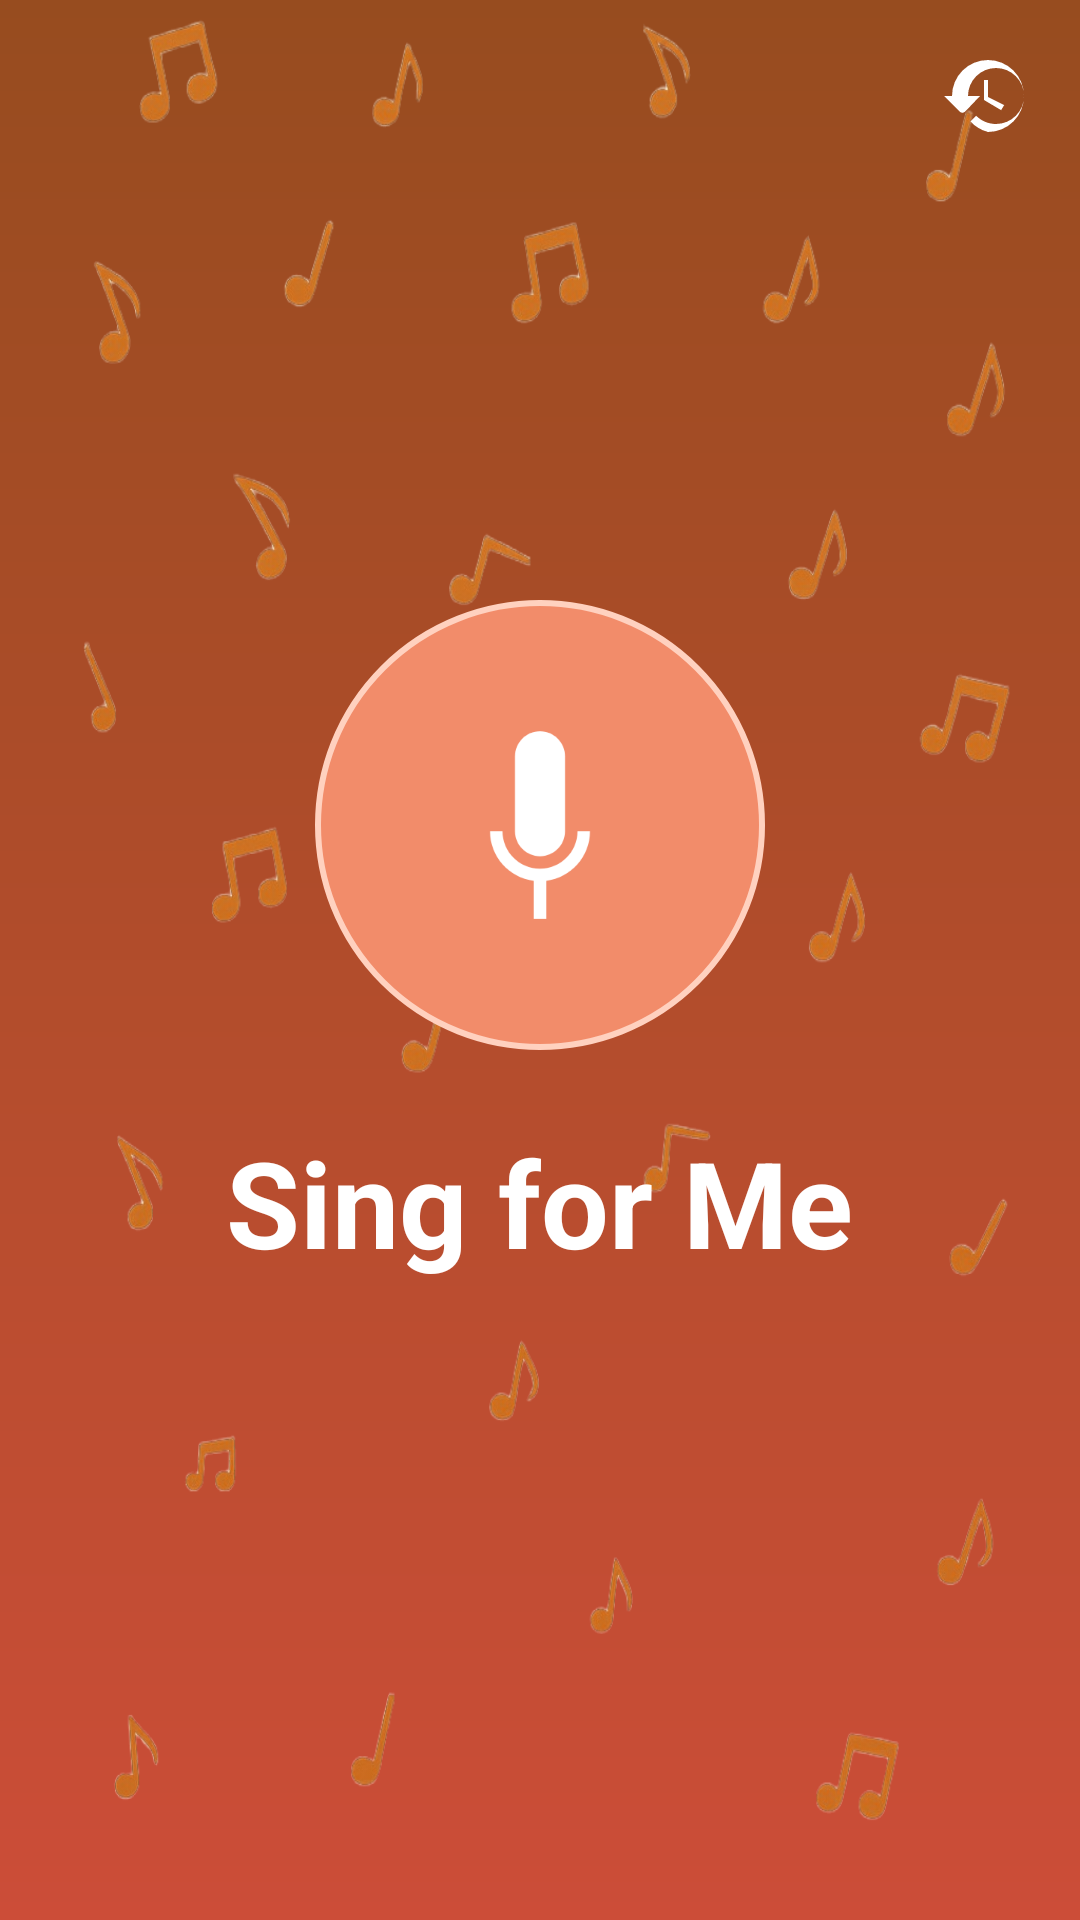

Write the Android layout XML for this screen, with the resource values it uses.
<!-- AndroidManifest.xml: application theme Theme.MeloMatch -->
<!-- res/layout/activity_main.xml -->
<?xml version="1.0" encoding="utf-8"?>
<RelativeLayout xmlns:android="http://schemas.android.com/apk/res/android"
    android:layout_width="match_parent"
    android:layout_height="match_parent"
    android:background="@drawable/background_orange_notes">

    
    <ImageView
        android:id="@+id/historyIcon"
        android:layout_width="32dp"
        android:layout_height="32dp"
        android:layout_alignParentTop="true"
        android:layout_alignParentEnd="true"
        android:layout_margin="16dp"
        android:src="@drawable/ic_history"
        android:contentDescription="History" />

    
    <LinearLayout
        android:id="@+id/centerBlock"
        android:layout_width="match_parent"
        android:layout_height="500dp"
        android:layout_marginTop="200dp"
        android:orientation="vertical"
        android:gravity="center_horizontal">

        
        <ImageButton
            android:id="@+id/micButton"
            android:layout_width="150dp"
            android:layout_height="150dp"
            android:background="@drawable/circle_button"
            android:src="@drawable/ic_mic"
            android:scaleType="centerInside"
            android:contentDescription="Start Singing"
            android:layout_gravity="center_horizontal" />

        
        <TextView
            android:id="@+id/titleText"
            android:layout_width="wrap_content"
            android:layout_height="wrap_content"
            android:layout_marginTop="24dp"
            android:text="Sing for Me"
            android:textSize="40sp"
            android:textColor="#FFF"
            android:textStyle="bold"
            android:layout_gravity="center_horizontal" />

        
        <TextView
            android:id="@+id/subText"
            android:layout_width="wrap_content"
            android:layout_height="wrap_content"
            android:layout_gravity="center_horizontal"
            android:layout_marginTop="70dp"
            android:gravity="center"
            android:text="Your Playback is ME-LOading..."
            android:textColor="#FFF"
            android:textSize="40sp"
            android:visibility="gone"
            />

        <TextView
            android:id="@+id/resultText"
            android:layout_width="wrap_content"
            android:layout_height="wrap_content"
            android:text="Detected words will appear here"
            android:textColor="#FFF"
            android:textSize="20sp"
            android:layout_marginTop="16dp"
            android:visibility="gone"
            android:layout_gravity="center_horizontal"/>





    </LinearLayout>

</RelativeLayout>
<!-- resources referenced by this layout -->
<resources>
  <!-- drawable background_orange_notes (drawable) -->
  <?xml version="1.0" encoding="utf-8"?>
  <layer-list xmlns:android="http://schemas.android.com/apk/res/android">
  
      
      <item>
          <shape android:shape="rectangle">
              <gradient
                  android:startColor="#CC4D38"
                  android:endColor="#974C1F"
                  android:angle="90"/>
          </shape>
      </item>
  
      
      <item>
          <bitmap
              android:src="@drawable/music_notes_overlay"
              android:gravity="fill"
              android:tileMode="disabled" />
      </item>
  
  </layer-list>
  <!-- drawable circle_button (drawable) -->
  <shape xmlns:android="http://schemas.android.com/apk/res/android"
      android:shape="oval">
  
      <solid android:color="#F28C6A" />
  
      <stroke
          android:width="2dp"
          android:color="#FFD1BF" />
  </shape>
  <!-- drawable ic_history (drawable) -->
  <vector xmlns:android="http://schemas.android.com/apk/res/android"
      android:width="24dp"
      android:height="24dp"
      android:viewportWidth="24"
      android:viewportHeight="24">
      <path
          android:fillColor="#FFFFFF"
          android:pathData="M13,3a9,9 0 0,0 -9,9H2l3.89,3.89c0.39,0.39 1.02,0.39 1.41,0L11,12H8a7,7 0 1,1 7,7c-1.93,0 -3.68,-0.78 -4.95,-2.05l-1.42,1.42A8.963,8.963 0 0,0 13,21a9,9 0 0,0 0,-18zm-1,5v5l4.28,2.54 0.77,-1.28L13,12.25V8h-1z" />
  </vector>
  <!-- drawable ic_mic (drawable) -->
  <vector xmlns:android="http://schemas.android.com/apk/res/android"
      android:width="100dp"
      android:height="100dp"
      android:viewportWidth="48"
      android:viewportHeight="48">
  
      
      <group
          android:translateY="5">
  
          
          <path
              android:fillColor="#FFFFFF"
              android:pathData="M24,4c-2.21,0 -4,1.79 -4,4v12c0,2.21 1.79,4 4,4s4,-1.79 4,-4V8c0,-2.21 -1.79,-4 -4,-4z" />
  
          
          <path
              android:fillColor="#FFFFFF"
              android:pathData="M30,20c0,3.31 -2.69,6 -6,6s-6,-2.69 -6,-6h-2c0,4.08 3.05,7.44 7,7.93V34h2v-6.07c3.95,-0.49 7,-3.85 7,-7.93h-2z" />
  
  
  
  
  
  
  
  
  
  
  
  
      </group>
  </vector>
  <style name="Theme.MeloMatch" parent="Base.Theme.MeloMatch" />
  <!-- drawable music_notes_overlay: png bitmap (drawable, 193607 bytes) -->
  <style name="Base.Theme.MeloMatch" parent="Theme.Material3.DayNight.NoActionBar">
          
          
      </style>
</resources>
